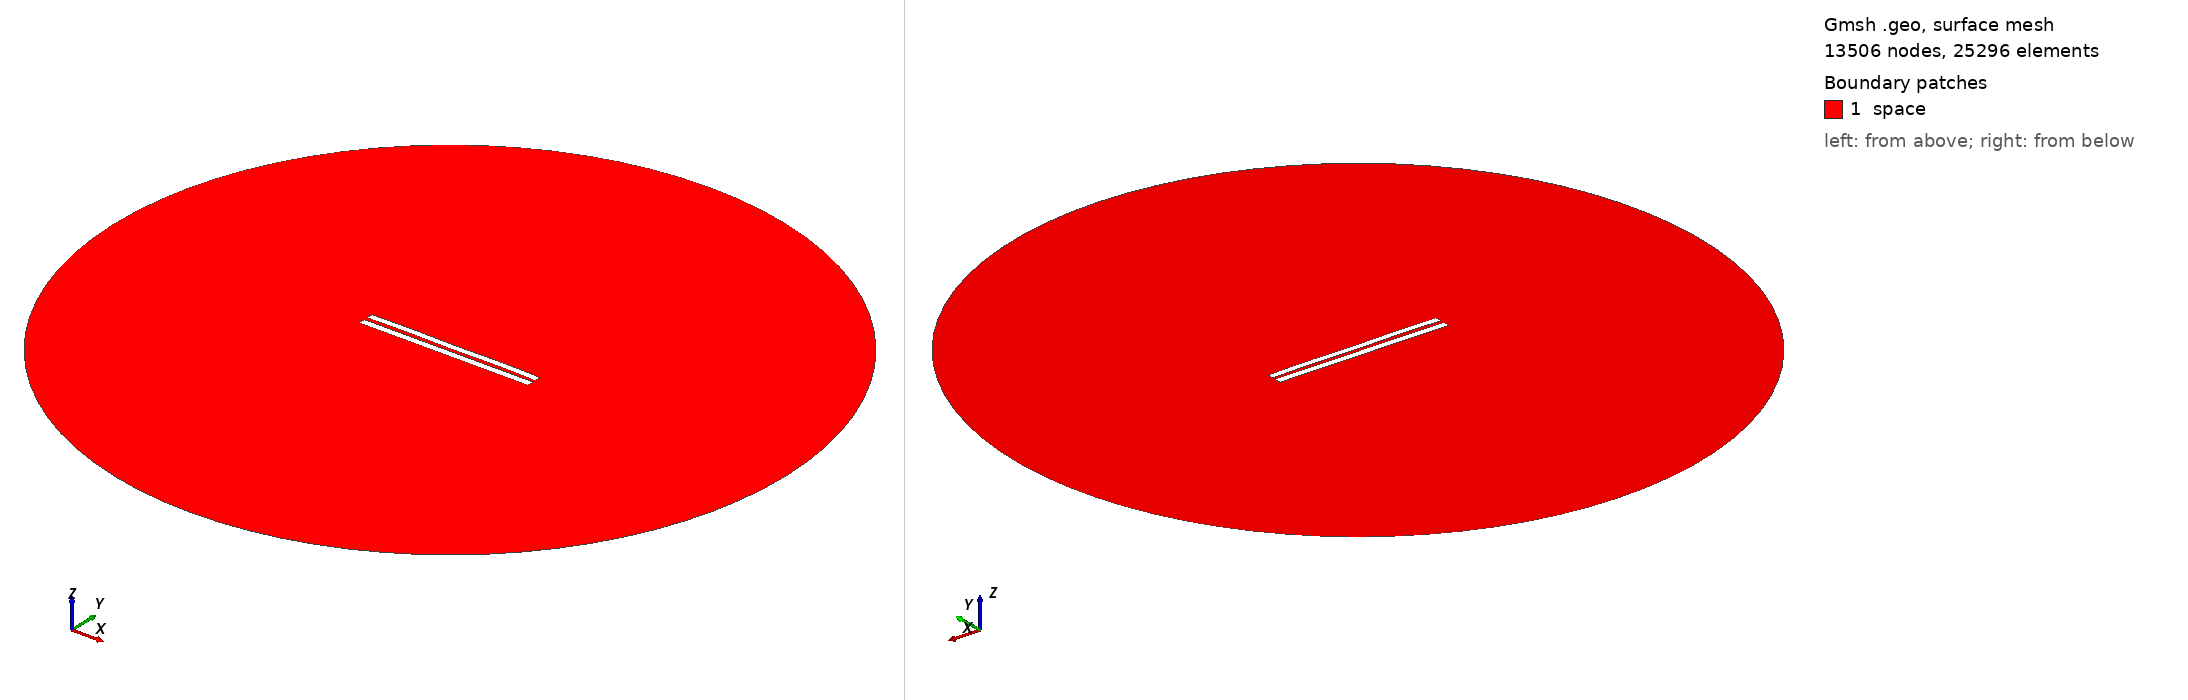

Gmsh geometry script, surface-meshed: 13506 nodes, 25296 surface elements. Boundary patches (legend numbers): 1 space. Left view from above one corner, right view from below the opposite corner. Legend entries are the model's physical surfaces. The drawing asked Gmsh for element sizes between 1% and 20% of the model's largest extent; the script's own settings can give other sizes.

=== 5215.geo (drawn) ===
//---------------------------------------
// Geometry kernel
//---------------------------------------

SetFactory("OpenCASCADE");



//---------------------------------------
// Parameters of the geometry
//---------------------------------------

// Overetch of the upper plate
overetch = 0.125;

// Distance between the plates
distance = 2.25;

// Discretization over the x axis (for the deformation)
nx = 50; 

// Length of the plate
L = 100 - overetch; 

// Number of modes
n = 4; 

// 1st mode coefficient
coeff(1) = -0.075;
beta(1) = 0.596864 * 3.1415926535 / L;

// 2nd mode coefficient
coeff(2) = 0.07499999999999998;
beta(2) = 1.49418 * 3.1415926535 / L;

// 3rd mode coefficient
coeff(3) = 0.0;
beta(3) = 2.50025 * 3.1415926535 / L;

// 4th mode coefficient
coeff(4) = 0.15;
beta(4) = 3.49999 * 3.1415926535 / L;



//---------------------------------------
// Upper plate (deformed rectangle)
//---------------------------------------

// Coordiantes of the upper plate
xmin = -50;
xmax = 50 - overetch;

// Height of the upper plate
yheight = 4 - 2 * overetch;

// Indexes of the points
UpperID[] = {};
LowerID[] = {};
LeftID[] = {};
RightID[] = {};

// Point index
p = 1;

// Horizontal edges
For i In {1:nx}
    x = xmin + (i-1)*(xmax - xmin)/(nx-1);

    y_bottom = distance / 2 + overetch;
    For j In {1:n}
        C = (Cosh(beta(j)*L) + Cos(beta(j)*L)) / (Sinh(beta(j)*L) + Sin(beta(j)*L));
        y_bottom  = y_bottom + coeff(j) * (Cosh(beta(j)*(x+50)) - Cos(beta(j)*(x+50)) - C * (Sinh(beta(j)*(x+50)) - Sin(beta(j)*(x+50))));
    EndFor

    y_top = y_bottom + yheight;

    Point(p) = {x, y_top, 0, 1.0};
    UpperID[i] = p;
    p = p + 1;

    Point(p) = {x, y_bottom, 0, 1.0};
    LowerID[i] = p;
    p = p + 1;
EndFor

// Create point lists
UpperPts[] = {}; LowerPts[] = {};
For i In {1:nx}
  UpperPts[] += {UpperID[i]};
  LowerPts[] += {LowerID[i]};
EndFor

// Build splines
Spline(1) = {UpperPts[]};
Spline(2) = {LowerPts[]};
Line(3) = {LowerPts[nx-1], UpperPts[nx-1]};
Line(4) = {LowerPts[0], UpperPts[0]};

// Build the plane surface
Curve Loop(1) = {2, 3, -1, -4};
Plane Surface(1) = {1};



//---------------------------------------
// Lower plate (rectangle)
//---------------------------------------

// Vertices
Point(1001) = {-50, -1, 0, 1.0};
Point(1002) = { 50, -1, 0, 1.0};
Point(1003) = { 50,  -5, 0, 1.0};
Point(1004) = {-50,  -5, 0, 1.0};

// Edges
Line(5) = {1001, 1002};
Line(6) = {1002, 1003};
Line(7) = {1003, 1004};
Line(8) = {1004, 1001};

// Plane surface
Line Loop(2) = {5, 6, 7, 8};
Plane Surface(2) = {2}; 



//---------------------------------------
// Outer (fictious) boundary
//---------------------------------------

// Points
Point(1005) = {0, 0, 0};       // Center
Point(1006) = {200, 0, 0};     // Start point
Point(1007) = {0, 200, 0};     // 90 degrees
Point(1008) = {-200, 0, 0};    // 180 degrees
Point(1009) = {0, -200, 0};    // 270 degrees

// Circle arcs (each needs start, center, end)
Circle(9) = {1006, 1005, 1007};
Circle(10) = {1007, 1005, 1008};
Circle(11) = {1008, 1005, 1009};
Circle(12) = {1009, 1005, 1006};

// Plane surface for the entire domain
Curve Loop(3) = {9, 10, 11, 12};
Surface(3) = {3};

// Subtract the plates from the whole domain to obtain the actual domain where we want to solve the equations
BooleanDifference{ Surface{3}; Delete; }{ Surface{1}; Surface{2}; Delete; }




//---------------------------------------
// Transfinite Lines/Curves
//---------------------------------------

// Set the number of points on the boundaries
r = 7;

// Plates
Transfinite Curve {1, 2} = 50*r Using Progression 1;
Transfinite Curve {3, 4} = 2*r Using Progression 1;
Transfinite Line {5, 7} = 50*r Using Progression 1;
Transfinite Line {6, 8} = 2*r Using Progression 1;

// Outer boundary
Transfinite Line {9, 10, 11, 12} = 20 Using Progression 1;



//---------------------------------------
// Physical groups
//---------------------------------------                

// Physical curves (boundaries)
Physical Line("force_segment", 10) = {2};
Physical Line("upper_plate", 11) = {1, 3, 4};
Physical Line("lower_plate", 12) = {5, 6, 7, 8};
Physical Line("boundary", 20) = {9, 10, 11, 12};

// Physical Surfaces
Physical Surface("space", 30) = {3};



//---------------------------------------
// 6. Generate the Mesh
//---------------------------------------

// 2D mesh generation
Mesh 2;
